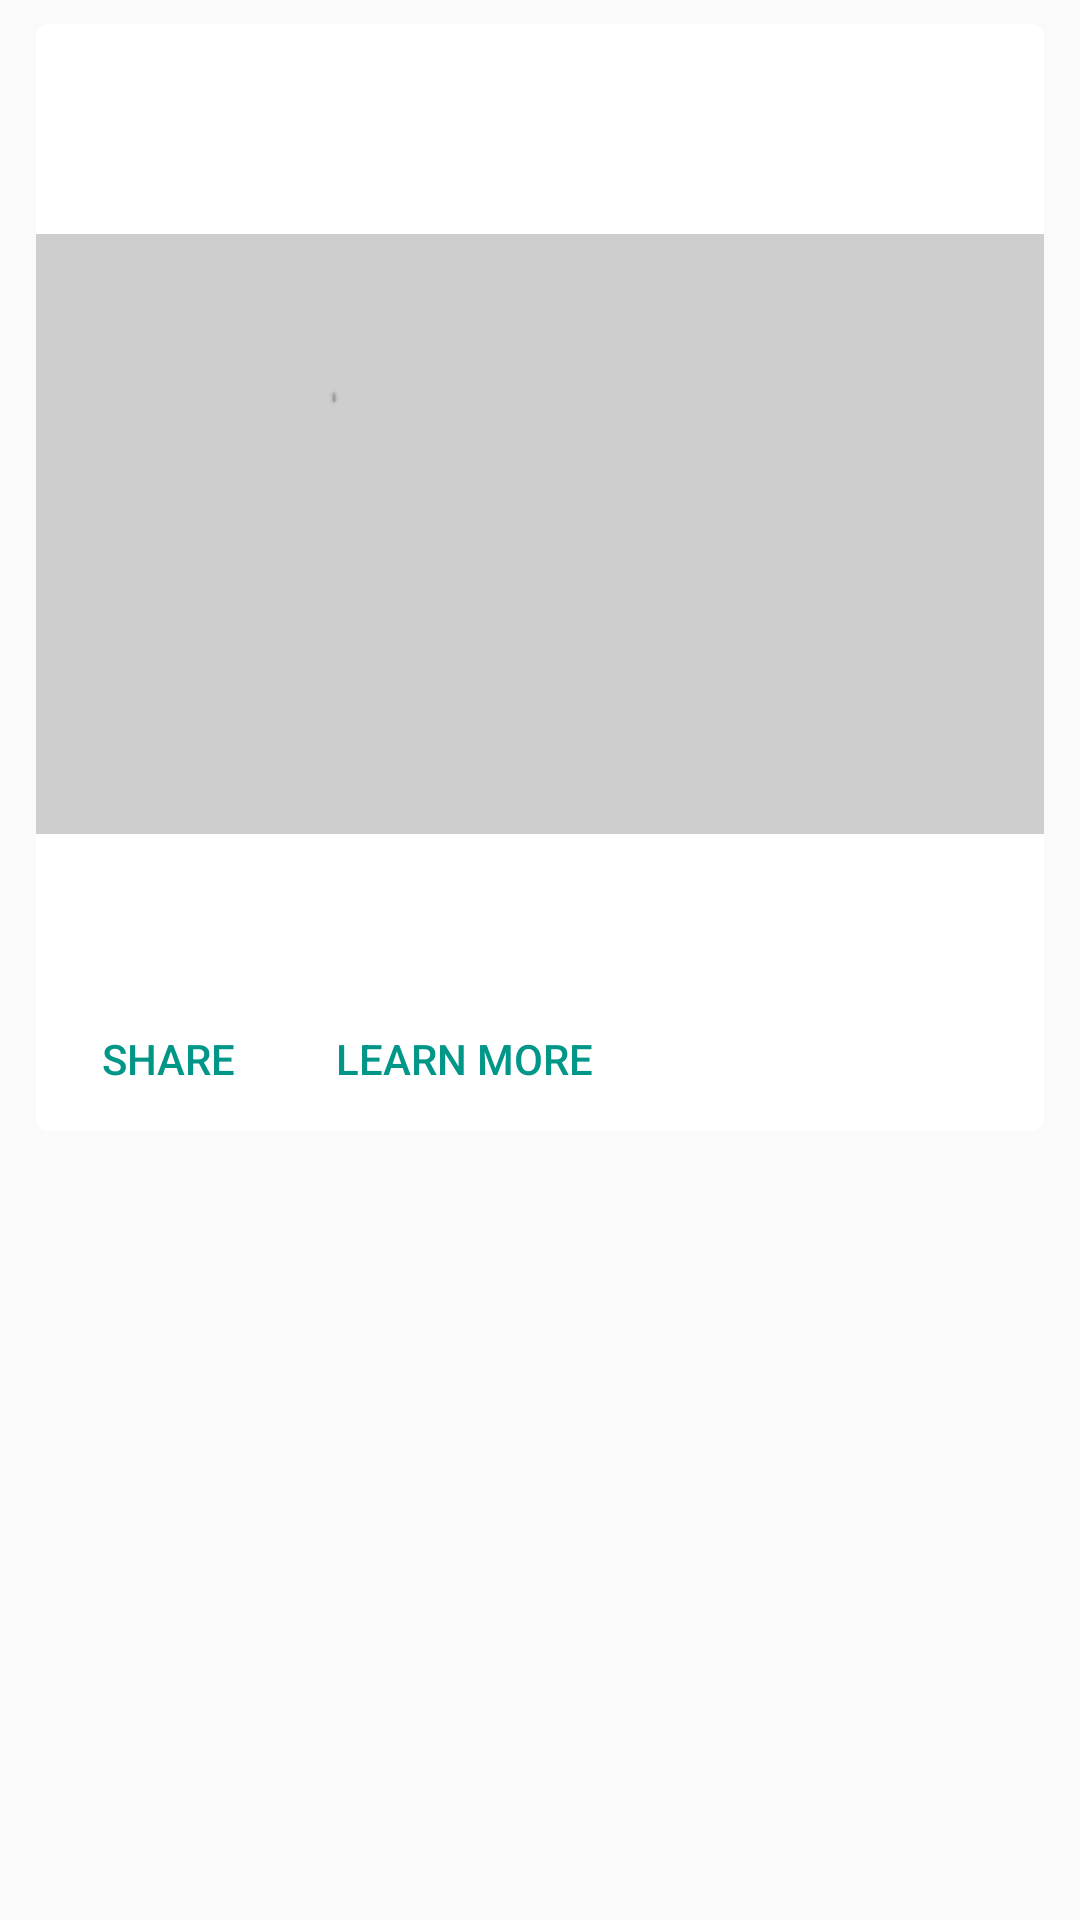

Here is an Android app screen rendered from its layout file. Give the layout XML and the strings, colors and styles it references.
<!-- AndroidManifest.xml: application theme AppTheme -->
<!-- res/layout/times_india_list_item.xml -->
<?xml version="1.0" encoding="utf-8"?>
<LinearLayout xmlns:android="http://schemas.android.com/apk/res/android"
    xmlns:tools="http://schemas.android.com/tools"
    android:layout_width="match_parent"
    android:layout_height="wrap_content"
    android:orientation="vertical"
    android:layout_centerVertical="true"
    android:padding="4dp">


    <android.support.v7.widget.CardView
        xmlns:card_view="http://schemas.android.com/apk/res-auto"
        android:id="@+id/list_item_news_cardView"
        android:layout_width="match_parent"
        android:layout_height="wrap_content"
        card_view:cardCornerRadius="4dp"
        android:layout_marginBottom="4dp"
        android:layout_marginTop="4dp"
        android:layout_marginRight="8dp"
        android:layout_marginLeft="8dp">


        <RelativeLayout
            android:layout_width="match_parent"
            android:layout_height="match_parent">

            <TextView
                android:id="@+id/tv_title"
                android:layout_width="match_parent"
                android:layout_height="wrap_content"
                android:layout_alignParentTop="true"
                android:layout_centerHorizontal="true"
                android:layout_marginTop="16dp"
                android:layout_marginLeft="16dp"
                android:layout_marginRight="16dp"
                android:paddingStart="20dp"
                android:ellipsize="end"
                android:maxLines="2"
                tools:text="Title"
                android:textSize="14sp"
                android:textStyle="bold" />

            <TextView
                android:id="@+id/tv_author"
                android:layout_width="match_parent"
                android:layout_height="wrap_content"
                android:layout_below="@id/tv_title"
                android:layout_centerHorizontal="true"
                android:layout_marginLeft="16dp"
                android:layout_marginRight="16dp"
                android:layout_marginBottom="16dp"
                android:paddingLeft="20dp"
                android:ellipsize="end"
                android:lines="1"
                tools:text="Some Author" />

            <ImageView
                android:id="@+id/iv_image"
                android:layout_width="match_parent"
                android:layout_height="200dp"
                android:scaleType="centerCrop"
                android:layout_marginBottom="16dp"
                android:layout_below="@id/tv_author"
                android:background="@drawable/news_image"/>


            <TextView
                android:id="@+id/tv_desc"
                android:layout_width="match_parent"
                android:layout_height="wrap_content"
                android:layout_marginLeft="16dp"
                android:layout_marginRight="16dp"
                android:layout_marginBottom="16dp"
                android:layout_below="@id/iv_image"
                android:ellipsize="end"
                android:maxLines="4"
                tools:text="Some Description" />

            <Button
                android:layout_width="wrap_content"
                android:layout_height="wrap_content"
                android:id="@+id/btn_list_item_entry_share"
                android:text="@string/action_share"
                android:layout_below="@id/tv_desc"
                android:theme="@style/MyFlatButton"
                style="@style/Widget.AppCompat.Button.Borderless.Colored"/>

            <Button
                android:layout_width="wrap_content"
                android:layout_height="wrap_content"
                android:id="@+id/btn_list_item_learn_more"
                android:text="@string/action_learn_more"
                android:layout_below="@id/tv_desc"
                android:layout_toRightOf="@id/btn_list_item_entry_share"
                android:theme="@style/MyFlatButton"
                style="@style/Widget.AppCompat.Button.Borderless.Colored"/>


        </RelativeLayout>


    </android.support.v7.widget.CardView>

</LinearLayout>
<!-- resources referenced by this layout -->
<resources>
  <!-- drawable news_image: png bitmap (drawable, 754 bytes) -->
  <string name="action_learn_more">Learn more</string>
  <string name="action_share">Share</string>
  <style name="MyFlatButton" parent="Theme.AppCompat.Light">
          <item name="colorAccent">@color/colorFlatButton</item>
      </style>
  <style name="AppTheme" parent="Theme.AppCompat.Light.DarkActionBar">
          
          <item name="colorPrimary">@color/colorPrimary</item>
          <item name="colorPrimaryDark">@color/colorPrimaryDark</item>
          <item name="colorAccent">@color/colorAccent</item>
      </style>
  <color name="colorFlatButton">#009688</color>
  <color name="colorPrimary">#3F51B5</color>
  <color name="colorPrimaryDark">#303F9F</color>
  <color name="colorAccent">#FF4081</color>
</resources>
